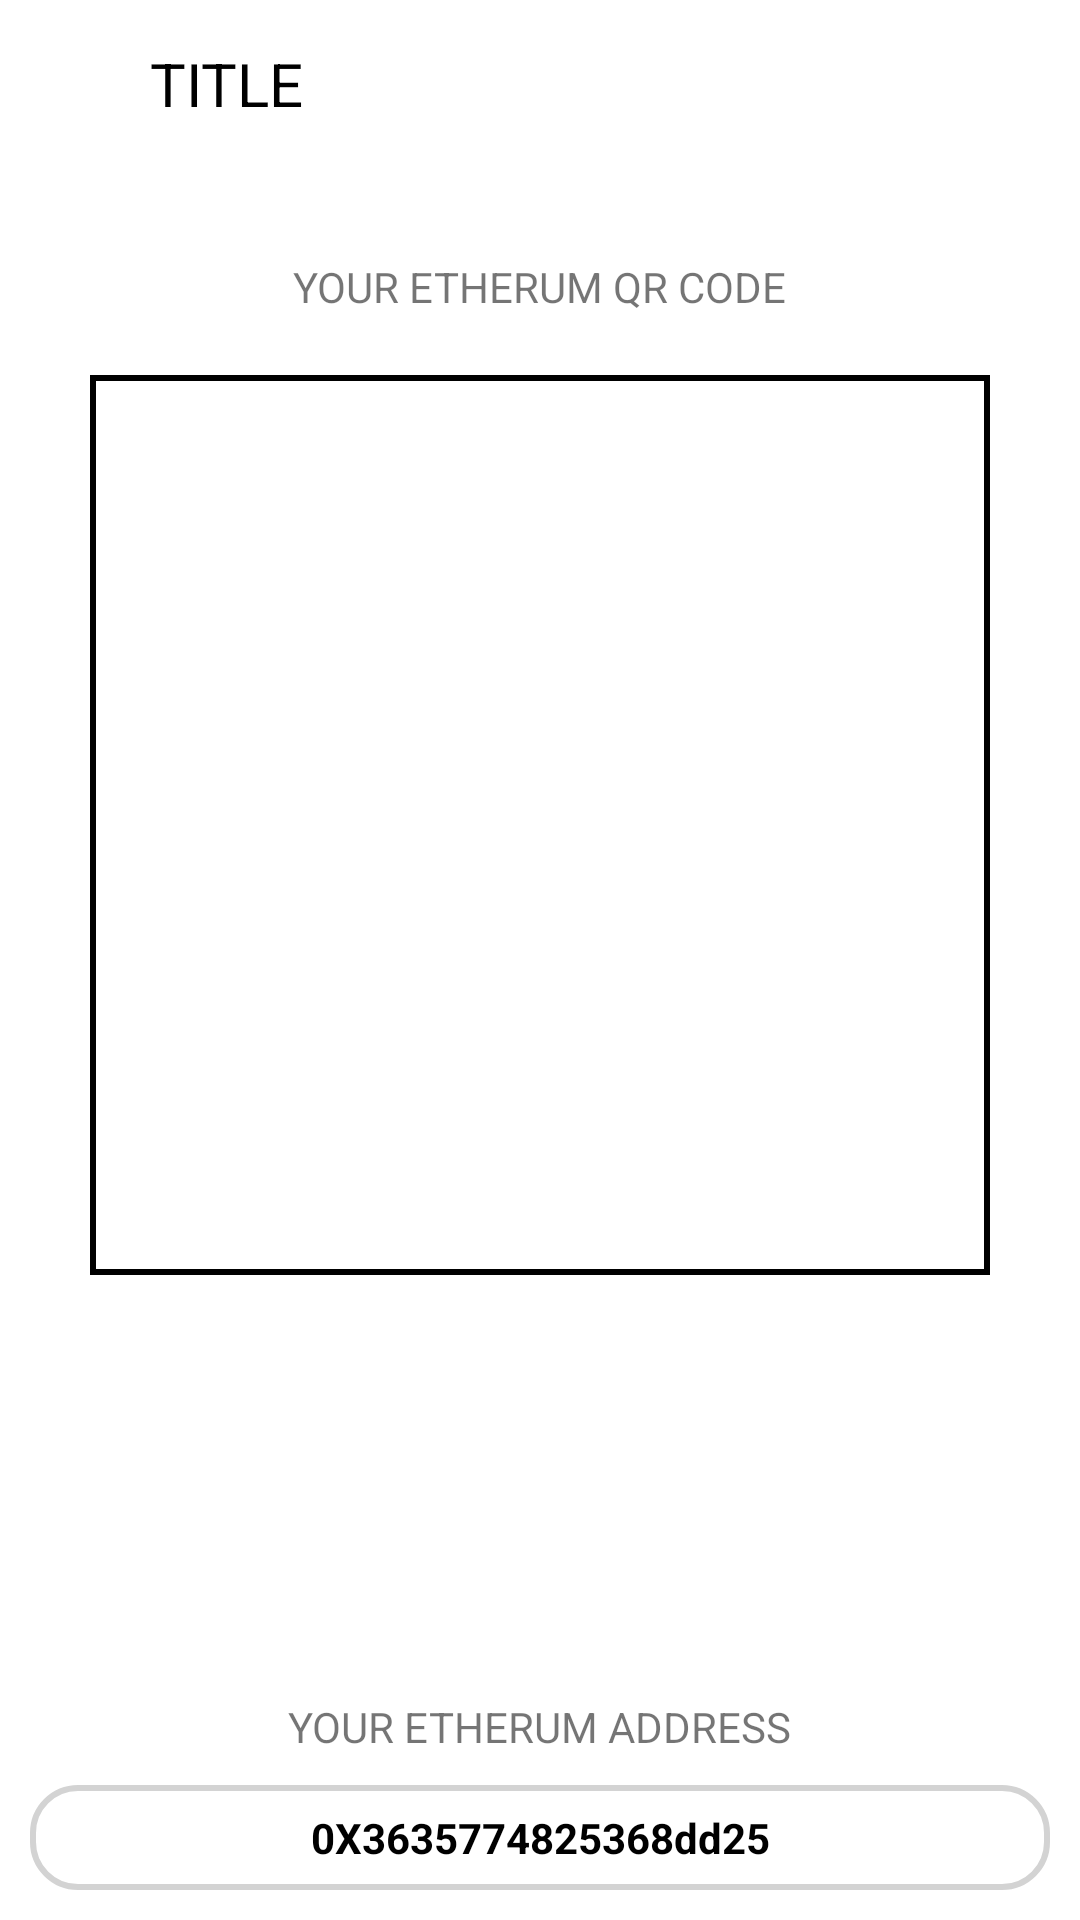

Android layout source for this screen:
<!-- AndroidManifest.xml: application theme AppTheme -->
<!-- res/layout/activity_receive.xml -->
<?xml version="1.0" encoding="utf-8"?>

<LinearLayout xmlns:android="http://schemas.android.com/apk/res/android"
    android:layout_width="match_parent"
    android:layout_height="match_parent"
    android:orientation="vertical">

    <include
        layout="@layout/layout_toolbar"/>

    <RelativeLayout
        android:layout_width="match_parent"
        android:layout_height="match_parent"
        android:background="@color/white"
        android:padding="10dp">

        <LinearLayout
            android:layout_width="match_parent"
            android:layout_height="match_parent"
            android:orientation="vertical">


            <TextView
                android:layout_width="wrap_content"
                android:layout_height="wrap_content"
                android:layout_gravity="center"
                android:layout_margin="20dp"
                android:text="YOUR ETHERUM QR CODE" />


            <View
                android:id="@+id/myRectangleView"
                android:layout_width="300dp"
                android:layout_height="300dp"
                android:layout_gravity="center"
                android:background="@drawable/rectangle" />
        </LinearLayout>

        <LinearLayout
            android:layout_width="match_parent"
            android:layout_height="wrap_content"
            android:layout_alignParentBottom="true"
            android:orientation="vertical">

            <TextView
                android:layout_width="wrap_content"
                android:layout_height="wrap_content"
                android:layout_gravity="center"
                android:layout_margin="10dp"
                android:text="YOUR ETHERUM ADDRESS" />


            <RelativeLayout
                android:layout_width="match_parent"
                android:layout_height="35dp">


                <ImageView
                    android:id="@+id/copy"
                    android:layout_width="wrap_content"
                    android:layout_height="match_parent"
                    android:layout_alignParentRight="true"
                    android:src="@drawable/copyicon" />

                <TextView
                    android:layout_width="match_parent"
                    android:layout_height="match_parent"
                    android:layout_toLeftOf="@id/copy"
                    android:background="@drawable/rounded_corner"
                    android:gravity="center"
                    android:textStyle="bold"
                    android:textColor="@color/black"
                    android:text="0X3635774825368dd25" />
            </RelativeLayout>
        </LinearLayout>
    </RelativeLayout>
</LinearLayout>
<!-- res/layout/layout_toolbar.xml (included above) -->
<?xml version="1.0" encoding="utf-8"?>

<LinearLayout xmlns:android="http://schemas.android.com/apk/res/android"
    android:layout_width="match_parent"
    android:layout_height="?attr/actionBarSize"
    android:background="@color/white"
    android:orientation="horizontal">

    <ImageView
        android:id="@+id/back"
        android:layout_width="wrap_content"
        android:layout_height="match_parent"
        android:layout_gravity="center"
        android:layout_margin="10dp"
        android:padding="10dp"
        android:src="@drawable/backicon" />

    <TextView
        android:id="@+id/title"
        android:layout_width="match_parent"
        android:layout_height="match_parent"
        android:text="Title"
        android:gravity="center_vertical"
        android:textAllCaps="true"
        android:textSize="20dp"
        android:layout_margin="10dp"
        android:textColor="@color/black"
        />

</LinearLayout>
<!-- resources referenced by this layout -->
<resources>
  <color name="black">#000000</color>
  <color name="white">#ffffff</color>
  <!-- drawable rectangle (drawable) -->
  <?xml version="1.0" encoding="UTF-8"?>
  
  <shape xmlns:android="http://schemas.android.com/apk/res/android"
      android:id="@+id/listview_background_shape">
      <stroke
          android:width="2dp"
          android:color="@color/black" />
      <padding
          android:bottom="2dp"
          android:left="2dp"
          android:right="2dp"
          android:top="2dp" />
      <solid android:color="#ffffffff" />
  </shape>
  <!-- drawable rounded_corner (drawable) -->
  <?xml version="1.0" encoding="utf-8"?>
  
  <shape xmlns:android="http://schemas.android.com/apk/res/android"
      android:shape="rectangle" android:padding="3dp">
      <solid android:color="@color/transparent"/>
      <stroke android:width="2dp" android:color="@color/grey" />
      <corners
          android:bottomRightRadius="15dp"
          android:bottomLeftRadius="15dp"
          android:topLeftRadius="15dp"
          android:topRightRadius="15dp"
          />
  </shape>
  <style name="AppTheme" parent="Theme.AppCompat.Light.DarkActionBar">
          
      </style>
  <color name="transparent">#00ffffff</color>
  <color name="grey">#d3d3d3</color>
</resources>
